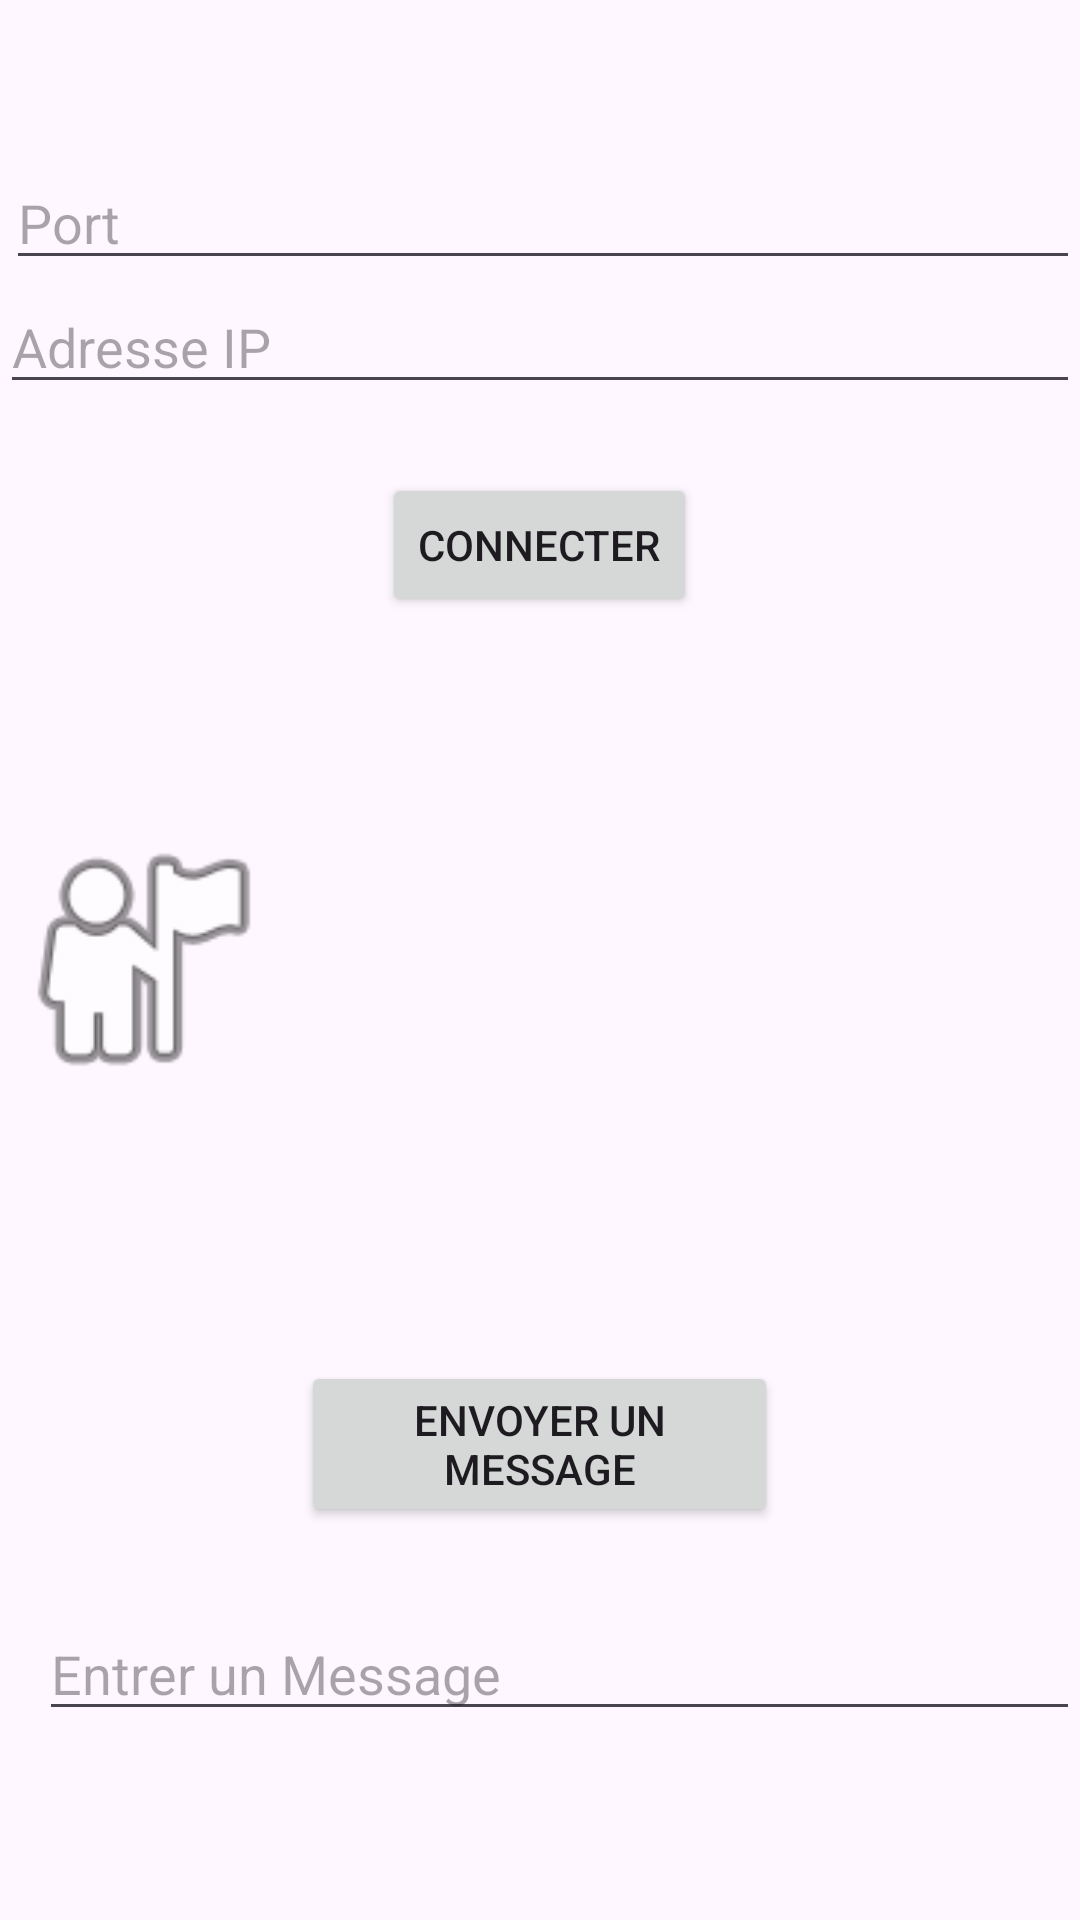

Reconstruct the res/layout file that produces this screen, plus the resources it refers to.
<!-- AndroidManifest.xml: application theme Theme.Sae302 -->
<!-- res/layout/activity_tetris_client.xml -->
<?xml version="1.0" encoding="utf-8"?>
<RelativeLayout xmlns:android="http://schemas.android.com/apk/res/android"
    xmlns:app="http://schemas.android.com/apk/res-auto"
    xmlns:tools="http://schemas.android.com/tools"
    android:layout_width="match_parent"
    android:layout_height="match_parent"
    tools:context=".ClientUDPActivity">

    <EditText
        android:id="@+id/editTextUDPPort"
        android:layout_width="match_parent"
        android:layout_height="wrap_content"
        android:layout_alignParentStart="true"
        android:layout_alignParentTop="true"
        android:layout_marginStart="2dp"
        android:layout_marginTop="52dp"
        android:hint="Port" />

    <EditText
        android:id="@+id/editTextUDPIP"
        android:layout_width="match_parent"
        android:layout_height="wrap_content"
        android:layout_below="@id/editTextUDPPort"
        android:hint="Adresse IP" />

    <Button
        android:id="@+id/buttonConnectUDP"
        android:layout_width="wrap_content"
        android:layout_height="wrap_content"
        android:layout_below="@id/editTextUDPIP"
        android:layout_centerHorizontal="true"
        android:layout_marginTop="23dp"
        android:text="Connecter" />

    <EditText
        android:id="@+id/editTextUDPMessage"
        android:layout_width="match_parent"
        android:layout_height="wrap_content"
        android:layout_alignParentStart="true"
        android:layout_alignParentBottom="true"
        android:layout_centerHorizontal="true"
        android:layout_marginStart="13dp"
        android:layout_marginBottom="63dp"
        android:hint="Entrer un Message" />

    <Button
        android:id="@+id/buttonSendUDPMessage"
        android:layout_width="159dp"
        android:layout_height="wrap_content"
        android:layout_alignParentBottom="true"
        android:layout_centerHorizontal="true"
        android:layout_marginBottom="131dp"
        android:text="Envoyer un Message" />

    <Button
        android:id="@+id/buttonBackToMainUDP"
        android:layout_width="wrap_content"
        android:layout_height="wrap_content"
        android:layout_alignParentTop="true"
        android:layout_alignParentBottom="true"
        android:layout_centerHorizontal="true"
        android:layout_marginTop="673dp"
        android:layout_marginBottom="10dp"
        android:text="Retour au menu" />

    <ImageView
        android:id="@+id/imageView"
        android:layout_width="127dp"
        android:layout_height="115dp"
        android:layout_alignParentEnd="true"
        android:layout_centerVertical="true"
        android:layout_marginEnd="266dp"
        app:srcCompat="@android:drawable/ic_menu_myplaces" />

</RelativeLayout>
<!-- resources referenced by this layout -->
<resources>
  <style name="Theme.Sae302" parent="Base.Theme.Sae302" />
  <style name="Base.Theme.Sae302" parent="Theme.Material3.DayNight.NoActionBar">
          
          
      </style>
</resources>
